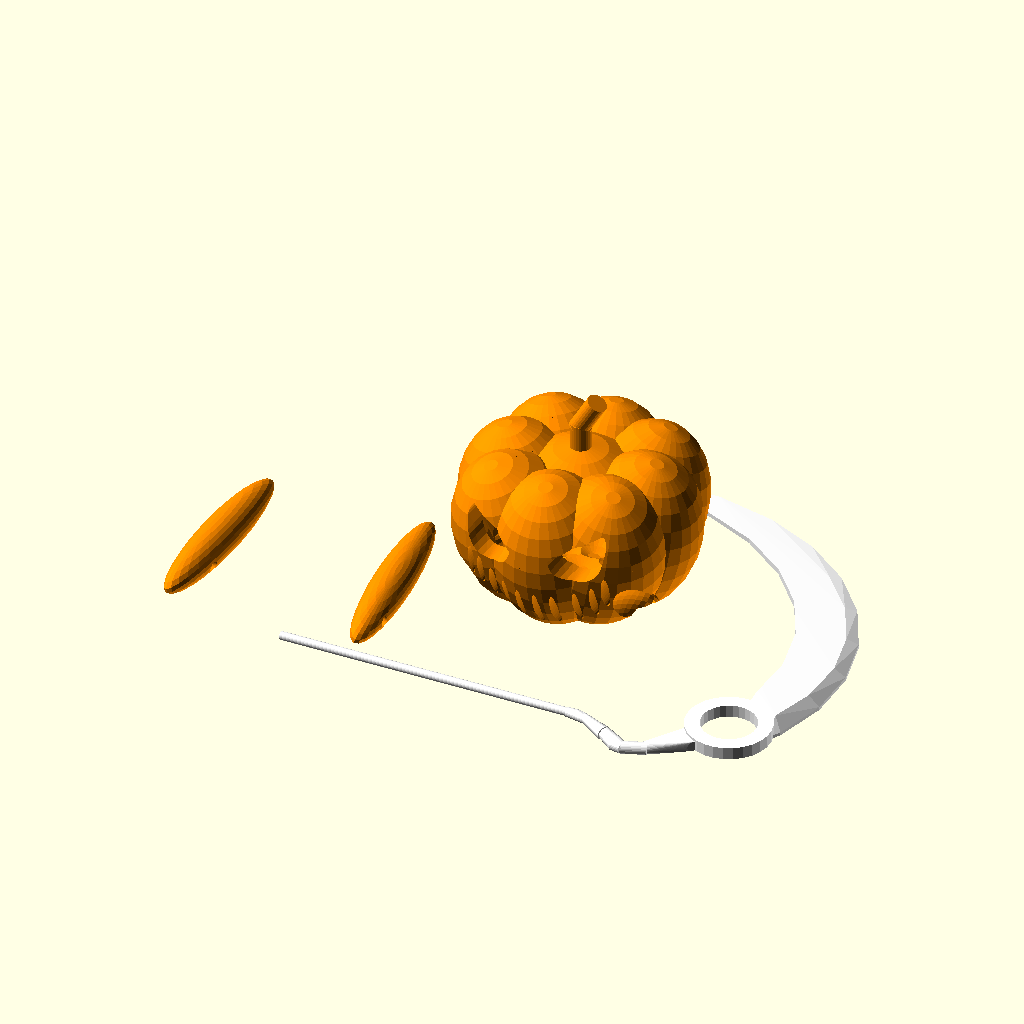
Cell 1 — every parameter at its default value.
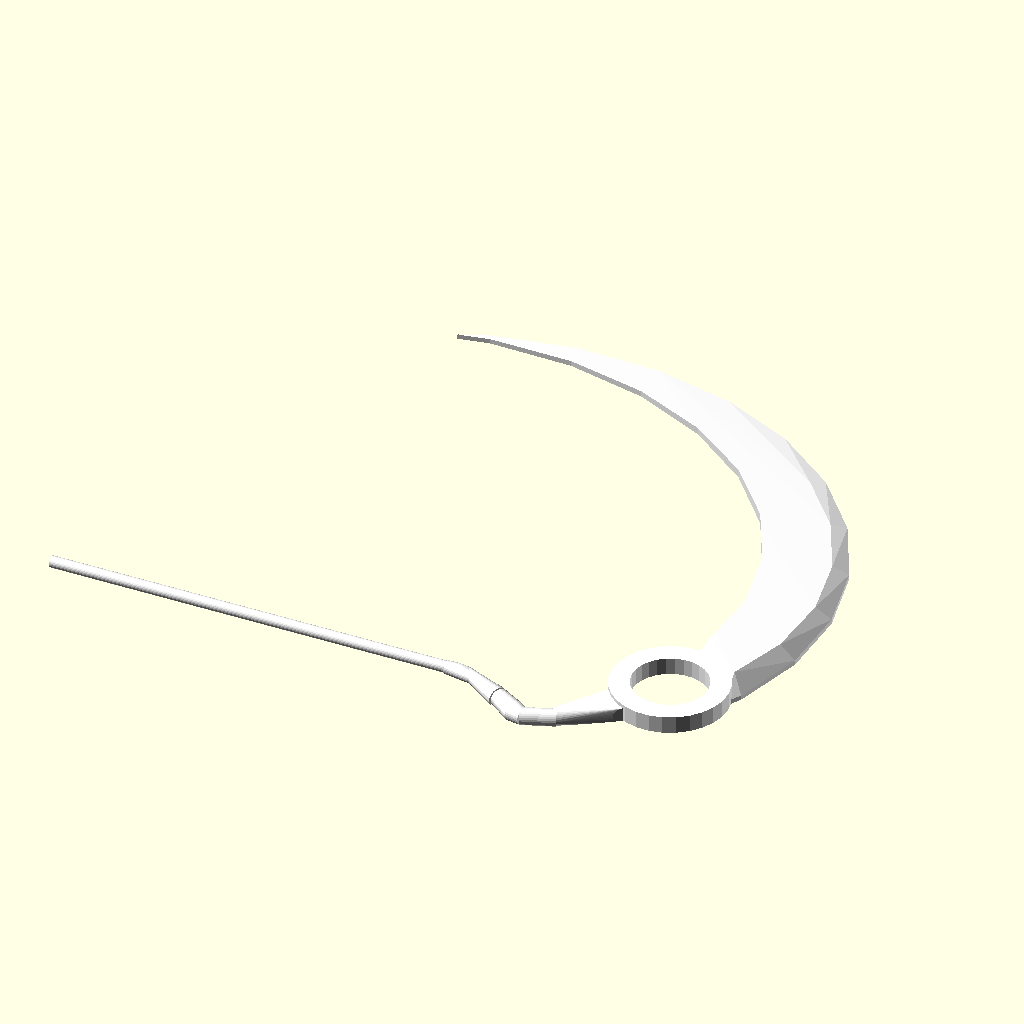
Cell 2: the same model with parts_render = 1.
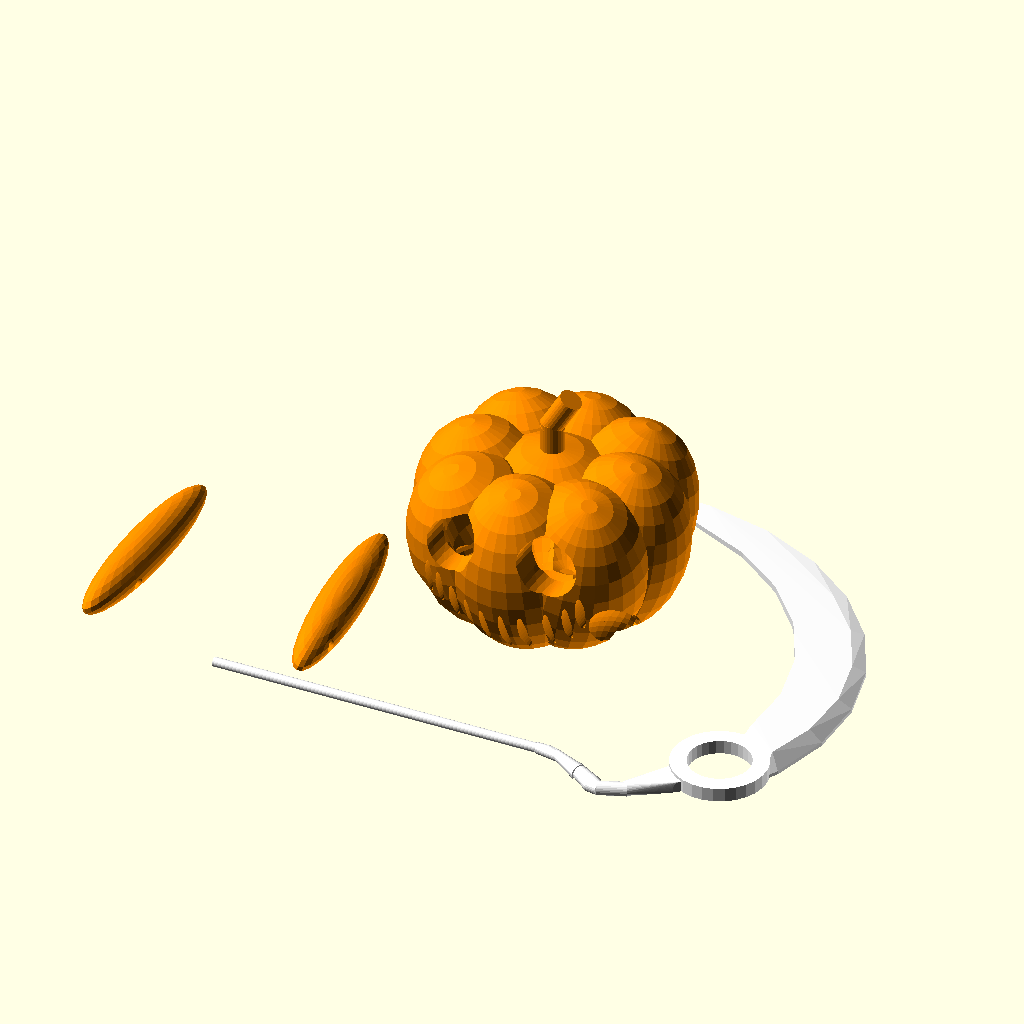
Cell 3 — eyestyle_render set to 3, the other parameters unchanged.
The same orthographic view direction (rotation 55°, 0°, 25°; colour scheme Cornfield) for every cell, with the view re-fitted per cell, so scale and position can differ between cells.
Source of the model, inputs/thingiverse/files/thing-1096444/D.X-Halloween-Project-sickle-pumpkin.scad:

// BEGIN CUSTOMIZER

//select part(s) to render
parts_render = 5; //[1:sickle ,2:hands,3:body,4:preview, 5:all(for print)] 
//3 different eye style can CHOOSE!
eyestyle_render = 2; // [1: type1, 2:type2, 3:type3]
//selsect color to render
color_sickle_render = 5; //[1: Maroon, 2: Red, 3:Black, 4:MidnightBlue, 5:White]

//you can change the size of your project
project_size = 100;//[ 100: 300]


// Draft for preview, production for final
Quality_render = 28;    // [28:Draft,60:production]

$fn = Quality_render;


scale(project_size/scale_factor,project_size/scale_factor,project_size/scale_factor)
  {
    if (parts_render == 1) {
        if (color_sickle_render == 1) {
        color("Maroon")
        sickle() ;
    }
        
    
    if (color_sickle_render == 2) {
        color("Red")
        sickle() ;
    }
    if (color_sickle_render == 3) {
        color ("Black")
        sickle() ;
    }
    if (color_sickle_render == 4) {
        color ("MidnightBlue")
        sickle() ;
    }
    if (color_sickle_render == 5) {
        color ("White")
        sickle() ;
    }
}
    if (parts_render == 2) {
        translate([60,0,10])
        hands() ;
        
    }
      
    
    if (parts_render == 3) {
            body() ;
    
}
    
    if (parts_render == 4) {
       preview();
    }
    
    if (parts_render == 5) {
       all() ;
    }
    
    if (eyestyle_render == 1) {
        
        if (parts_render ==3) {
             
            !difference() {
                scale(project_size/scale_factor,project_size/scale_factor,project_size/scale_factor) 
                body ();
          eyes_style_1 ();
                }
            
        
    }
        if (parts_render == 4) { 
            
            !difference() {
                scale(project_size/scale_factor,project_size/scale_factor,project_size/scale_factor)
                
                preview ();
          eyes_style_1 ();
                
        
            }
    
    }
    if (parts_render == 5) { 
            
            !difference() {
                scale(project_size/scale_factor,project_size/scale_factor,project_size/scale_factor)
                all ();
                
                
          eyes_style_1 ();
                
        
            }
    
    }
}


    
    if (eyestyle_render == 2) {
         
        if (parts_render ==3) {
            !difference() {
                scale(project_size/scale_factor,project_size/scale_factor,project_size/scale_factor)
                body ();
          eyes_style_2 ();
           
        }
        }
        if (parts_render == 4) { 
           !difference() {
               scale(project_size/scale_factor,project_size/scale_factor,project_size/scale_factor)
                preview ();
          eyes_style_2 ();
            
        }
    }
    if (parts_render == 5) { 
            
            !difference() {
                scale(project_size/scale_factor,project_size/scale_factor,project_size/scale_factor)
                all ();
                
                
          eyes_style_2 ();
                
        
            }
    
    }
        
    }
    
    if (eyestyle_render == 3) {
        
        if (parts_render ==3) {
        
             
            !difference() {
                scale(project_size/scale_factor,project_size/scale_factor,project_size/scale_factor)
                body ();
          eyes_style_3 ();
            }
        }
    }
        if (parts_render == 4) { 
            
            !difference() {
                scale(project_size/scale_factor,project_size/scale_factor,project_size/scale_factor)
                preview ();
          eyes_style_3 ();
            }
        }
        if (parts_render == 5) { 
            
            !difference() {
                scale(project_size/scale_factor,project_size/scale_factor,project_size/scale_factor)
                all ();
                
                
          eyes_style_3 ();
                
        
            }
    
    }
    }
    
    
    
  
    
    

    
  scale_factor = 156*1;  
    module sickle () {
    difference() {
scale([0.6,0.6,0.6]) {
//sickle
color("Red") {    

      rotate([90,180,90]) 
   
       union() {
    //stick
    translate([25,0,0])
    rotate([0,0,0]) {
    cylinder( r = 2, h = 140,center = true);
    }
    
    //mid part
    
    translate([25,0,70]){
        rotate([0,0,0]){
    hull() {
        translate([0,0,7.5])
          rotate([0,30,0])
            cylinder(r = 2, h = 5);
            cylinder(r = 2.3, h=5);
    }
        translate([0,0,7.5])
            rotate([0,30,0])
            cylinder(r1=2,r2=3.5,h=17);
    hull() {
     translate([6.5,0,20])
        rotate([0,30,0])
            cylinder(r1=3,r2=3,h=12);
    translate([14,0,29])
        rotate([0,10,0])
            cylinder(r1=3,r2=3,h=5);
    }
    translate([15,0,33])
        rotate([0,-20,0])
            cylinder(r1=3,r2=3,h=12);
    hull() {
     translate([11,0,43])
        rotate([0,-40,0])
            cylinder(r1=3,r2=3,h=5);
     translate([-8,0,55])
        rotate([0,50,0])
            cylinder(r1=3,r2=3,h=12);
    
    }
    
    }
   }
  translate([0,0,0]) {
    rotate([85,-95,0]) {  
   //cylinders
   union() {
      
        difference() {
        translate([140,-20,-1])
            rotate([0,5,-90]) 
            cylinder(r=20, h=7,center =true);
         translate([140,-20,0])
            
            rotate([0,5,-90]) cylinder(r=13,h=50,center = true);
        }
    }

   //knife
   difference() {
    scale([1.12,1,1]) {
    translate([41,136,10.5]){
   rotate([0,5,-90]) {
   union() {
       difference() {
       hull() {
       rotate([0,-2,0]){
           union() {
      
       difference() {
       translate([100,0,0])
       cylinder(r= 110, h = 2.5,center = true);
       
       translate([110,-20,-1])
           cylinder(r= 120, h = 5, center = true);
           translate([110,0,-10])
           cube([100,100,100]);
       }
   
   }
   }
 
       union() {
      
       difference() {
       translate([100,0,0])
       cylinder(r= 115, h = 2.5,center = true);
       
       translate([110,-20,-1])
           cylinder(r= 120, h = 5, center = true);
           translate([110,0,-10])
           cube([100,100,100]);
       }
   
     }
   
   }
   translate([105,-25,-5])
   cylinder(r=115, h = 50,center = true);
       }
      }
     }
    }
   }
  union() {
      
       
      translate([158,-15.5,34])
            
            rotate([13,-18,-90]) cylinder(r=13,h=10,center = true);
        }
    
            }
           }  
          }
         }
         
        }
    }
       
    
    translate([29,35,-1.8])
    cube([150,130,1.5],center = true);
        }
    
    
   }
   
   
   
   
   
   module hands() {
       color("DarkOrange") {
     scale([0.6,0.6,0.6]) {
      //hands
    rotate([12,0,0])
    union (){
    difference() {    
    union() {
    
        
        translate([-140,-10 ,-5])
        rotate([-12,-20,0]) {
        scale([1.5,8,1.5]) {
        sphere(r=6);
        }
    }
      translate([-55,-10 ,-5])
        rotate([-12,20,0]) {
        scale([1.5,8,1.5]) {
        sphere(r=6);
        }
    }
}
        
translate([-75,-35,-1])
    rotate([0,88,-5]) {
    cylinder( r = 2.5, h = 180,center = true);
}
}
}
}
}
    }
    
    
    
    
    
    module body () {   
scale([0.6,0.6,0.6]) {
    color("DarkOrange") {


translate([0,35,5]) {
   
  difference() {
    union() {  
        translate([0,0,30])
        cylinder(r=5, h=20);
    
        translate([-1,0,47])
            rotate([0,30,0])    
            cylinder(r=4.8, h=18);
    
            sphere(r = 38);
    
        translate([27,0,0])
            rotate([0,15,0])
                scale([1.5,1.5,2])
                sphere(r=20);
    
        translate([20,-20,0])
            rotate([15,15,0])
                scale([1.5,1.5,2])
                sphere(r=20);
   
        translate([0,-27,0])
            rotate([15,0,0])
                scale([1.5,1.5,2])
                sphere(r=20);
   
        translate([-27,0,0])
            rotate([0,-15,0])
                scale([1.5,1.5,2])
                sphere(r=20);
   
        translate([-20,20,0])
            rotate([-15,-15,0])
                scale([1.5,1.5,2])
                sphere(r=20);
  
        translate([0,27,0])
            rotate([-15,0,0])
                scale([1.5,1.5,2])
                sphere(r=20);

        translate([-20,-20,0])
            rotate([15,-15,0])
                scale([1.5,1.5,2])
                sphere(r=20);

        translate([20,20,0])
            rotate([-15,15,0])
                scale([1.5,1.5,2])
                sphere(r=20);
            }
            


        
        union() {
        scale([0.8,0.8,0.8]){      
        translate([0,0,30])
        cylinder(r=5, h=20);
    
        translate([-1,0,47])
            rotate([0,30,0])    
            cylinder(r=1, h=18);
    
            sphere(r = 38);
    
        translate([27,0,0])
            rotate([0,15,0])
                scale([1.5,1.5,2])
                sphere(r=20);
    
        translate([20,-20,0])
            rotate([15,15,0])
                scale([1.5,1.5,2])
                sphere(r=20);
   
        translate([0,-27,0])
            rotate([15,0,0])
                scale([1.5,1.5,2])
                sphere(r=20);
   
        translate([-27,0,0])
            rotate([0,-15,0])
                scale([1.5,1.5,2])
                sphere(r=20);
   
        translate([-20,20,0])
            rotate([-15,-15,0])
                scale([1.5,1.5,2])
                sphere(r=20);
  
        translate([0,27,0])
            rotate([-15,0,0])
                scale([1.5,1.5,2])
                sphere(r=20);

        translate([-20,-20,0])
            rotate([15,-15,0])
                scale([1.5,1.5,2])
                sphere(r=20);

        translate([20,20,0])
            rotate([-15,15,0])
                scale([1.5,1.5,2])
                sphere(r=20);
            }
            //hands
    union (){
    difference() {    
    union() {
    
        
        translate([-40,-37 ,-19])
        rotate([-12,-20,0]) {
        scale([1.5,8,1.5]) {
        sphere(r=6);
        }
    }
      translate([45,-45 ,-10])
        rotate([-32,20,-1]) {
        scale([1.5,8,1.5]) {
        sphere(r=6);
        }
    }
}
        
translate([15,-35,2])
    rotate([0,79,-5]) {
    cylinder( r = 2.5, h = 180,center = true);
}
}
}
}
    



// mouth
 
        

   
    union() {
        scale([0.7,2,0.7]) 
        rotate([90,0,0])
        translate([-0,10,16]) {
            difference() {
             
                
            }
            translate([-45,-15,5])
            rotate([0,0,0])
            scale([0.25,1.2,2])
            sphere(r=10);
            
            translate([-38,-20,5])
            rotate([0,0,0])
            scale([0.25,1.2,2])
            sphere(r=10);
            
            translate([-30,-28,5])
            rotate([0,0,0])
            scale([0.25,1.3,2])
            sphere(r=10);
            
            translate([-19,-32,5])
            rotate([0,0,0])
            scale([0.25,1.4,2])
            sphere(r=10);
            
            translate([-8,-35,5])
            rotate([0,0,0])
            scale([0.25,1.5,2])
            sphere(r=10);
            
            translate([15,-35,5])
            rotate([0,0,0])
            scale([0.25,1.5,2])
            sphere(r=10);
            
            translate([4,-36,5])
            rotate([0,0,0])
            scale([0.25,1.6,2])
            sphere(r=10);
            
            translate([28,-32,5])
            rotate([0,0,0])
            scale([0.25,1.4,2])
            sphere(r=10);
            
            translate([40,-24,5])
            rotate([0,0,0])
            scale([0.25,1.3,2])
            sphere(r=10);
            
            translate([48,-15,5])
            rotate([0,0,0])
            scale([0.25,1.2,2])
            sphere(r=10);
            
       }
      }
     }
    }
   }
  }
  
 }
 
 
 
 
 module preview () { 
     rotate([0,-10,0]){
    
        if (color_sickle_render == 1) {
        color("Maroon")
        sickle() ;
    }
        
    
    if (color_sickle_render == 2) {
        color("Red")
        sickle() ;
    }
    if (color_sickle_render == 3) {
        color ("Black")
        sickle() ;
    }
    if (color_sickle_render== 4) {
        color ("MidnightBlue")
        sickle() ;
    }
    if (color_sickle_render == 5) {
        color ("White")
        sickle() ;
    }
     }
  //hands
 color("Darkorange") { 
 translate([0,25,2])
       scale([0.6,0.6,0.6]) { 
 union (){
    difference() {    
    union() {
    
        
        translate([-40,-37 ,-19])
        rotate([-12,-20,0]) {
        scale([1.5,8,1.5]) {
        sphere(r=6);
        }
    }
      translate([45,-45 ,-10])
        rotate([-32,20,-1]) {
        scale([1.5,8,1.5]) {
        sphere(r=6);
        }
    }
}
        

}
}
}
}
 scale([0.6,0.6,0.6]) {
    color("DarkOrange") {


translate([0,35,5]) {
   
  difference() {
    union() {  
        translate([0,0,30])
        cylinder(r=5, h=20);
    
        translate([-1,0,47])
            rotate([0,30,0])    
            cylinder(r=4.8, h=18);
    
            sphere(r = 38);
    
        translate([27,0,0])
            rotate([0,15,0])
                scale([1.5,1.5,2])
                sphere(r=20);
    
        translate([20,-20,0])
            rotate([15,15,0])
                scale([1.5,1.5,2])
                sphere(r=20);
   
        translate([0,-27,0])
            rotate([15,0,0])
                scale([1.5,1.5,2])
                sphere(r=20);
   
        translate([-27,0,0])
            rotate([0,-15,0])
                scale([1.5,1.5,2])
                sphere(r=20);
   
        translate([-20,20,0])
            rotate([-15,-15,0])
                scale([1.5,1.5,2])
                sphere(r=20);
  
        translate([0,27,0])
            rotate([-15,0,0])
                scale([1.5,1.5,2])
                sphere(r=20);

        translate([-20,-20,0])
            rotate([15,-15,0])
                scale([1.5,1.5,2])
                sphere(r=20);

        translate([20,20,0])
            rotate([-15,15,0])
                scale([1.5,1.5,2])
                sphere(r=20);
            }
            


        
        union() {
        scale([0.8,0.8,0.8]){      
        translate([0,0,30])
        cylinder(r=5, h=20);
    
        translate([-1,0,47])
            rotate([0,30,0])    
            cylinder(r=1, h=18);
    
            sphere(r = 38);
    
        translate([27,0,0])
            rotate([0,15,0])
                scale([1.5,1.5,2])
                sphere(r=20);
    
        translate([20,-20,0])
            rotate([15,15,0])
                scale([1.5,1.5,2])
                sphere(r=20);
   
        translate([0,-27,0])
            rotate([15,0,0])
                scale([1.5,1.5,2])
                sphere(r=20);
   
        translate([-27,0,0])
            rotate([0,-15,0])
                scale([1.5,1.5,2])
                sphere(r=20);
   
        translate([-20,20,0])
            rotate([-15,-15,0])
                scale([1.5,1.5,2])
                sphere(r=20);
  
        translate([0,27,0])
            rotate([-15,0,0])
                scale([1.5,1.5,2])
                sphere(r=20);

        translate([-20,-20,0])
            rotate([15,-15,0])
                scale([1.5,1.5,2])
                sphere(r=20);

        translate([20,20,0])
            rotate([-15,15,0])
                scale([1.5,1.5,2])
                sphere(r=20);
            }
            //hands
    union (){
    difference() {    
    union() {
    
        
        translate([-40,-37 ,-19])
        rotate([-12,-20,0]) {
        scale([1.5,8,1.5]) {
        sphere(r=6);
        }
    }
      translate([45,-45 ,-10])
        rotate([-32,20,-1]) {
        scale([1.5,8,1.5]) {
        sphere(r=6);
        }
    }
}
        

translate([15,-35,2])
    rotate([0,79,-5]) {
    cylinder( r = 2.5, h = 180,center = true);
}
}
}
}
    
    
// mouth
 
        

   
    union() {
        scale([0.7,2,0.7]) 
        rotate([90,0,0])
        translate([-0,10,16]) {
            difference() {
             
                
            }
            translate([-45,-15,5])
            rotate([0,0,0])
            scale([0.25,1.2,2])
            sphere(r=10);
            
            translate([-38,-20,5])
            rotate([0,0,0])
            scale([0.25,1.2,2])
            sphere(r=10);
            
            translate([-30,-28,5])
            rotate([0,0,0])
            scale([0.25,1.3,2])
            sphere(r=10);
            
            translate([-19,-32,5])
            rotate([0,0,0])
            scale([0.25,1.4,2])
            sphere(r=10);
            
            translate([-8,-35,5])
            rotate([0,0,0])
            scale([0.25,1.5,2])
            sphere(r=10);
            
            translate([15,-35,5])
            rotate([0,0,0])
            scale([0.25,1.5,2])
            sphere(r=10);
            
            translate([4,-36,5])
            rotate([0,0,0])
            scale([0.25,1.6,2])
            sphere(r=10);
            
            translate([28,-32,5])
            rotate([0,0,0])
            scale([0.25,1.4,2])
            sphere(r=10);
            
            translate([40,-24,5])
            rotate([0,0,0])
            scale([0.25,1.3,2])
            sphere(r=10);
            
            translate([48,-15,5])
            rotate([0,0,0])
            scale([0.25,1.2,2])
            sphere(r=10);
            
       }
      }
     }
    }
   }
  }
 }
 
 
module eyes_style_1 () {
    scale(project_size/scale_factor,project_size/scale_factor,project_size/scale_factor) {
    color("Darkorange") {
   scale ([0.6,0.6,0.6]) {
    translate([0,35,5]) {
    union() {
    translate([-28,-55,20]) {
    scale([1,5,1])
        difference() {
    
        hull() {
        sphere(r = 8);
        
        translate([20,0,-6])
            cube([1,8,1],center = true);
        
        
    
    }
    translate([0,0,32])
        rotate([0,30,0])
        cube([100,50,50],center= true);
    
}
}
}

    union() {
        rotate([0,0,180])
        translate([-28,55,20]) {
        
            scale([1,5,1])
            difference() {
    
            hull() {
            sphere(r = 8);
            
            translate([20,0,-6])
                cube([1,8,1],center = true);
        
        
    
        }
        translate([0,0,32])
            rotate([0,30,0])
            cube([100,50,50],center= true);
    
        }
    }

}

} 
 }
}
}
}

 module eyes_style_2 () {
     scale(project_size/scale_factor,project_size/scale_factor,project_size/scale_factor) {
     color("Darkorange") {
     scale ([0.6,0.6,0.6]){
     translate([0,35,5]) {
     union() {
    translate([-28,-55,20]) {
    scale([1,5,1])
        difference() {
    
        hull() {
        translate([2,0,0])
            sphere(r = 8);
        
        translate([7,0,-6])
            sphere(r= 12);
        
        
    
    }
    translate([0,0,32])
        rotate([0,30,0])
        cube([100,50,50],center= true);
    
}
}
}

    union() {
        rotate([0,0,180])
        translate([-28,55,20]) {
        
            scale([1,5,1])
            difference() {
    
            hull() {
            translate([2,0,0])
            sphere(r = 8);
            
            translate([7,0,-6])
                sphere(r=12);
        
        
    
        }
        translate([0,0,32])
            rotate([0,30,0])
            cube([100,50,50],center= true);
    
        }
    }

}
        }
    }
    }
}
}
 
 
 
 
   module eyes_style_3 () {
       scale(project_size/scale_factor,project_size/scale_factor,project_size/scale_factor) {
       color("Darkorange") {
       scale ([0.6,0.6,0.6]){
       translate([0,35,5]) {
       union() {
    translate([-28,-55,20]) {
    scale([1,5,1])
        difference() {
    
        hull() {
        translate([11,0,0])
            sphere(r = 8);
        
        translate([6,0,-5])
            sphere(r= 10.5);
        
        
    
    }
    
    
}
}
}

    union() {
        rotate([0,0,180])
        translate([-28,55,20]) {
        
            scale([1,5,1])
            difference() {
    
            hull() {
            translate([11,0,0])
            sphere(r = 8);
            translate([6,0,-5])
                sphere(r=10.5);
        
        
    
        }
        
    
        }
    }

}
  }
  }
       }
   }
   }
    module nose () {
    color ("Darkorange") {
    union() {
    union() {
    translate([-4,-55,7]) {
    scale([0.25,10,0.25])
        difference() {
    
        hull() {
        translate([11,0,0])
            sphere(r = 8);
        
        translate([6,0,-5])
            sphere(r= 10.5);
        
        
    
    }
    
    
}
}
}

    union() {
        rotate([0,0,180])
        translate([-4,55,7]) {
        
            scale([0.25,5,0.25])
            difference() {
    
            hull() {
            translate([11,0,0])
            sphere(r = 8);
            translate([6,0,-5])
                sphere(r=10.5);
        
        
    
        }
        
    
        }
    }

}
}
}
}        
module all() {
    difference() {
  union () {
        body();
        translate([-10,0,-11])
        hands();
        translate([-20,-20,-19]){
  if (color_sickle_render == 1) {
        color("Maroon")
        sickle() ;
    }
        
    
    if (color_sickle_render == 2) {
        color("Red")
        sickle() ;
    }
    if (parts_render == 2) {
        translate([60,0,10])
        hands() ;
        
    }
      if (color_sickle_render == 3) {
        color ("Black")
        sickle() ;
    }
    if (color_sickle_render== 4) {
        color ("MidnightBlue")
        sickle() ;
    }
    if (color_sickle_render == 5) {
        color ("White")
        sickle() ;
    }      
}
}

    translate([0,0,-20.5])
 cube([500,500,1],center = true);
}
}
Parameter table extracted from the source (name, type, default, range or options):
parts_render: number, default 5, options 1, 2, 3, 4, 5
eyestyle_render: number, default 2, options 1, 2, 3
color_sickle_render: number, default 5, options 1, 2, 3, 4, 5
project_size: number, default 100, range 100 to 300
Quality_render: number, default 28, options 28, 60
